Labelled photos from "dataset", an image-classification folder in itxkabix/VisionR. The possible labels are: non seizure, seizure.

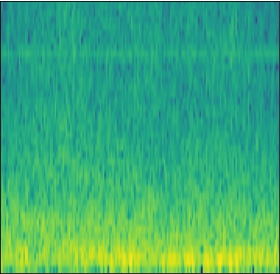
Label: seizure

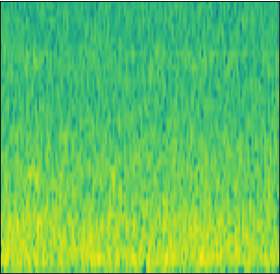
Label: non seizure

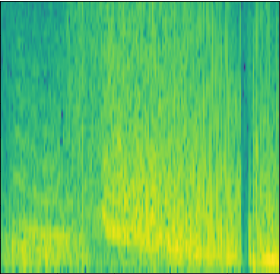
Label: seizure

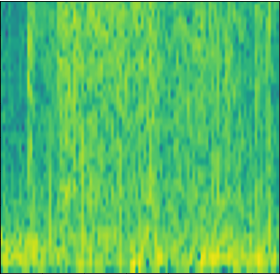
Label: seizure

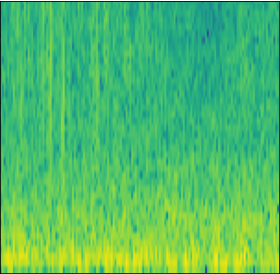
Label: non seizure

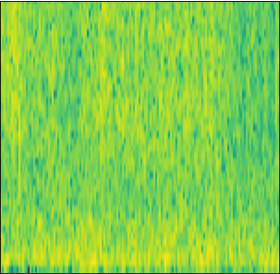
Label: non seizure
